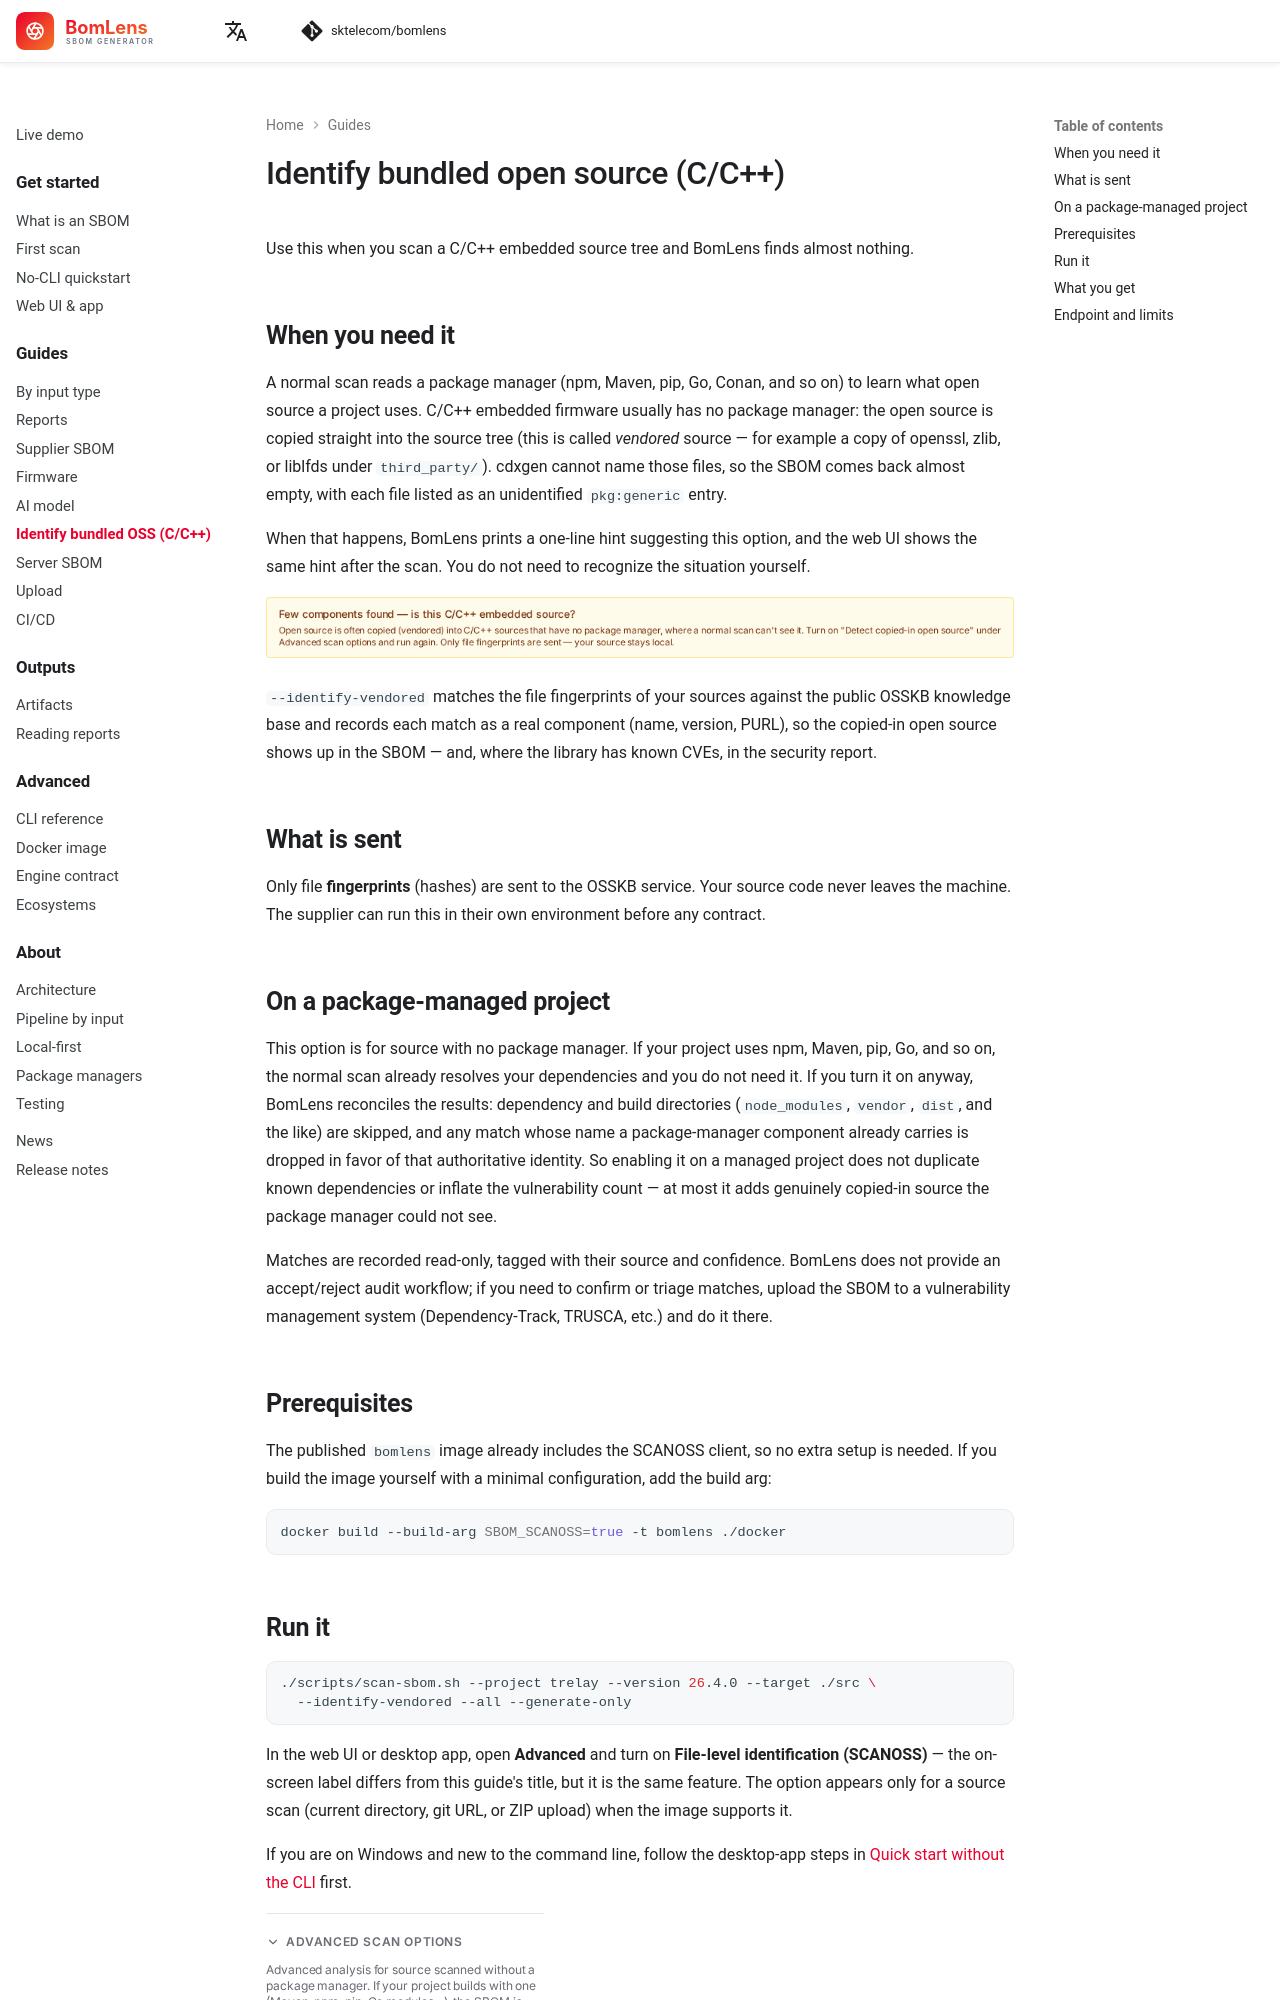

repository: haksungjang/bomlens · page: guides/identify-vendored/index.html · generator: mkdocs

---
description: Identify open source copied (vendored) into C/C++ embedded source that has no package manager, so a normal BomLens scan that finds almost nothing turns into a real component list with versions and CVEs.
---

# Identify bundled open source (C/C++)

Use this when you scan a C/C++ embedded source tree and BomLens finds almost nothing.

## When you need it

A normal scan reads a package manager (npm, Maven, pip, Go, Conan, and so on) to learn what open source a project uses. C/C++ embedded firmware usually has no package manager: the open source is copied straight into the source tree (this is called *vendored* source — for example a copy of openssl, zlib, or liblfds under `third_party/`). cdxgen cannot name those files, so the SBOM comes back almost empty, with each file listed as an unidentified `pkg:generic` entry.

When that happens, BomLens prints a one-line hint suggesting this option, and the web UI shows the same hint after the scan. You do not need to recognize the situation yourself.

![Result banner suggesting identify-vendored for a sparse C/C++ scan](../images/web-ui-vendored-banner-en.png)

`--identify-vendored` matches the file fingerprints of your sources against the public OSSKB knowledge base and records each match as a real component (name, version, PURL), so the copied-in open source shows up in the SBOM — and, where the library has known CVEs, in the security report.

## What is sent

Only file **fingerprints** (hashes) are sent to the OSSKB service. Your source code never leaves the machine. The supplier can run this in their own environment before any contract.

## On a package-managed project

This option is for source with no package manager. If your project uses npm, Maven, pip, Go, and so on, the normal scan already resolves your dependencies and you do not need it. If you turn it on anyway, BomLens reconciles the results: dependency and build directories (`node_modules`, `vendor`, `dist`, and the like) are skipped, and any match whose name a package-manager component already carries is dropped in favor of that authoritative identity. So enabling it on a managed project does not duplicate known dependencies or inflate the vulnerability count — at most it adds genuinely copied-in source the package manager could not see.

Matches are recorded read-only, tagged with their source and confidence. BomLens does not provide an accept/reject audit workflow; if you need to confirm or triage matches, upload the SBOM to a vulnerability management system (Dependency-Track, TRUSCA, etc.) and do it there.

## Prerequisites

The published `bomlens` image already includes the SCANOSS client, so no extra setup is needed. If you build the image yourself with a minimal configuration, add the build arg:

```bash
docker build --build-arg SBOM_SCANOSS=true -t bomlens ./docker
```
